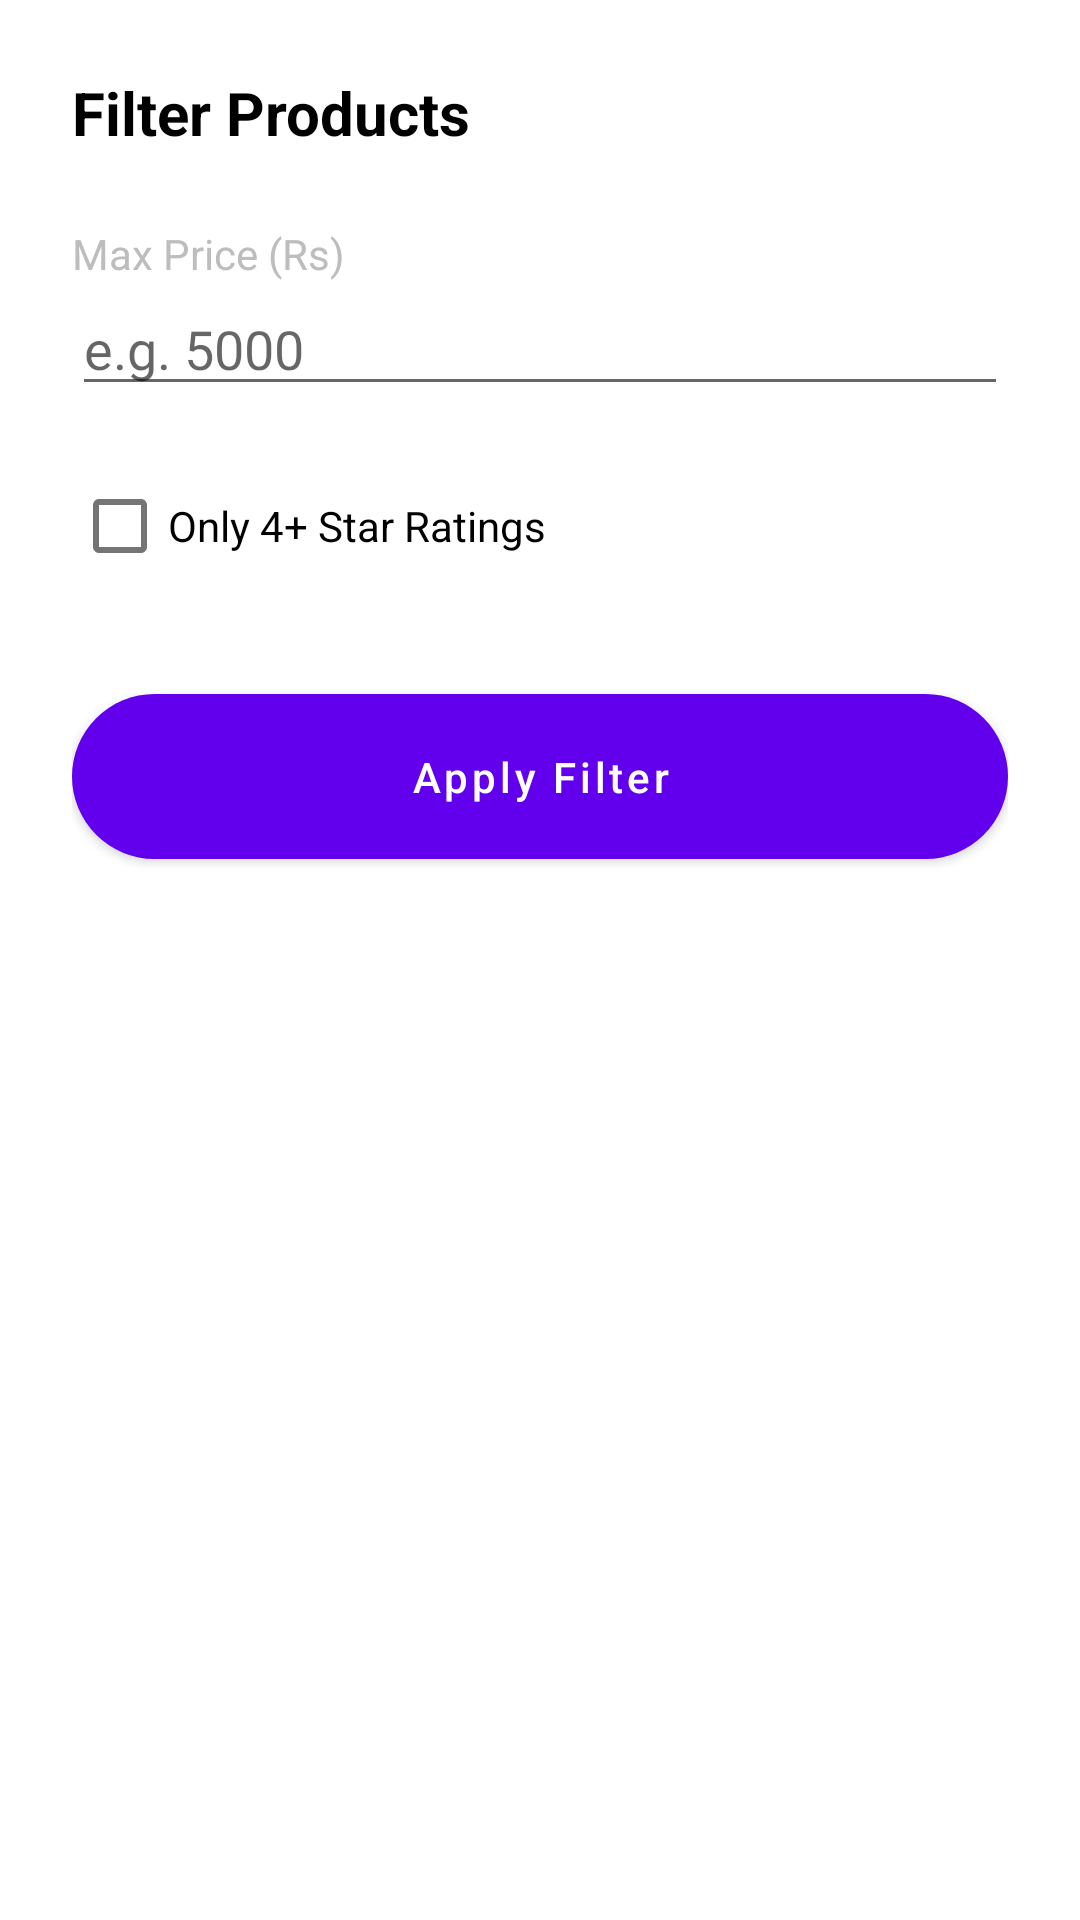

This screen was rendered from an Android layout file. Write that file and the resources it references.
<!-- AndroidManifest.xml: application theme Theme.Shopping -->
<!-- res/layout/layout_filter.xml -->
<?xml version="1.0" encoding="utf-8"?>
<LinearLayout xmlns:android="http://schemas.android.com/apk/res/android"
    xmlns:app="http://schemas.android.com/apk/res-auto"
    android:layout_width="match_parent"
    android:layout_height="wrap_content"
    android:orientation="vertical"
    android:padding="24dp">

    <TextView
        android:layout_width="wrap_content"
        android:layout_height="wrap_content"
        android:text="Filter Products"
        android:textColor="@color/black"
        android:textSize="20sp"
        android:textStyle="bold" />

    <TextView
        android:layout_width="wrap_content"
        android:layout_height="wrap_content"
        android:layout_marginTop="24dp"
        android:text="Max Price (Rs)"
        android:textColor="@color/grey_400" />

    <EditText
        android:id="@+id/etMaxPrice"
        android:layout_width="match_parent"
        android:layout_height="wrap_content"
        android:hint="e.g. 5000"
        android:inputType="number"
        android:importantForAutofill="no" />

    <CheckBox
        android:id="@+id/cbHighRated"
        android:layout_width="wrap_content"
        android:layout_height="wrap_content"
        android:layout_marginTop="16dp"
        android:text="Only 4+ Star Ratings" />

    <Button
        android:id="@+id/btnApplyFilter"
        android:layout_width="match_parent"
        android:layout_height="55dp"
        android:layout_marginTop="32dp"
        android:background="@drawable/btn_rounded"
        android:text="Apply Filter"
        android:textAllCaps="false"
        android:textColor="@color/white"
        app:backgroundTint="@null" />

</LinearLayout>
<!-- resources referenced by this layout -->
<resources>
  <color name="black">#FF000000</color>
  <color name="grey_400">#BDBDBD</color>
  <color name="white">#FFFFFFFF</color>
  <!-- drawable btn_rounded (drawable) -->
  <?xml version="1.0" encoding="utf-8"?>
  <ripple xmlns:android="http://schemas.android.com/apk/res/android"
      android:color="#40FFFFFF">
      <item>
          <shape android:shape="rectangle">
              <corners android:radius="30dp" />
              <solid android:color="@color/purple_500" />
          </shape>
      </item>
  </ripple>
  <style name="Theme.Shopping" parent="Theme.MaterialComponents.DayNight.NoActionBar">
          
          <item name="colorPrimary">@color/purple_500</item>
          <item name="colorPrimaryVariant">@color/purple_700</item>
          <item name="colorOnPrimary">@color/white</item>
          
          <item name="colorSecondary">@color/teal_200</item>
          <item name="colorSecondaryVariant">@color/teal_700</item>
          <item name="colorOnSecondary">@color/black</item>
          
          <item name="android:statusBarColor">?attr/colorPrimaryVariant</item>
          
      </style>
  <color name="purple_500">#FF6200EE</color>
  <color name="purple_700">#FF3700B3</color>
  <color name="teal_200">#FF03DAC5</color>
  <color name="teal_700">#FF018786</color>
</resources>
